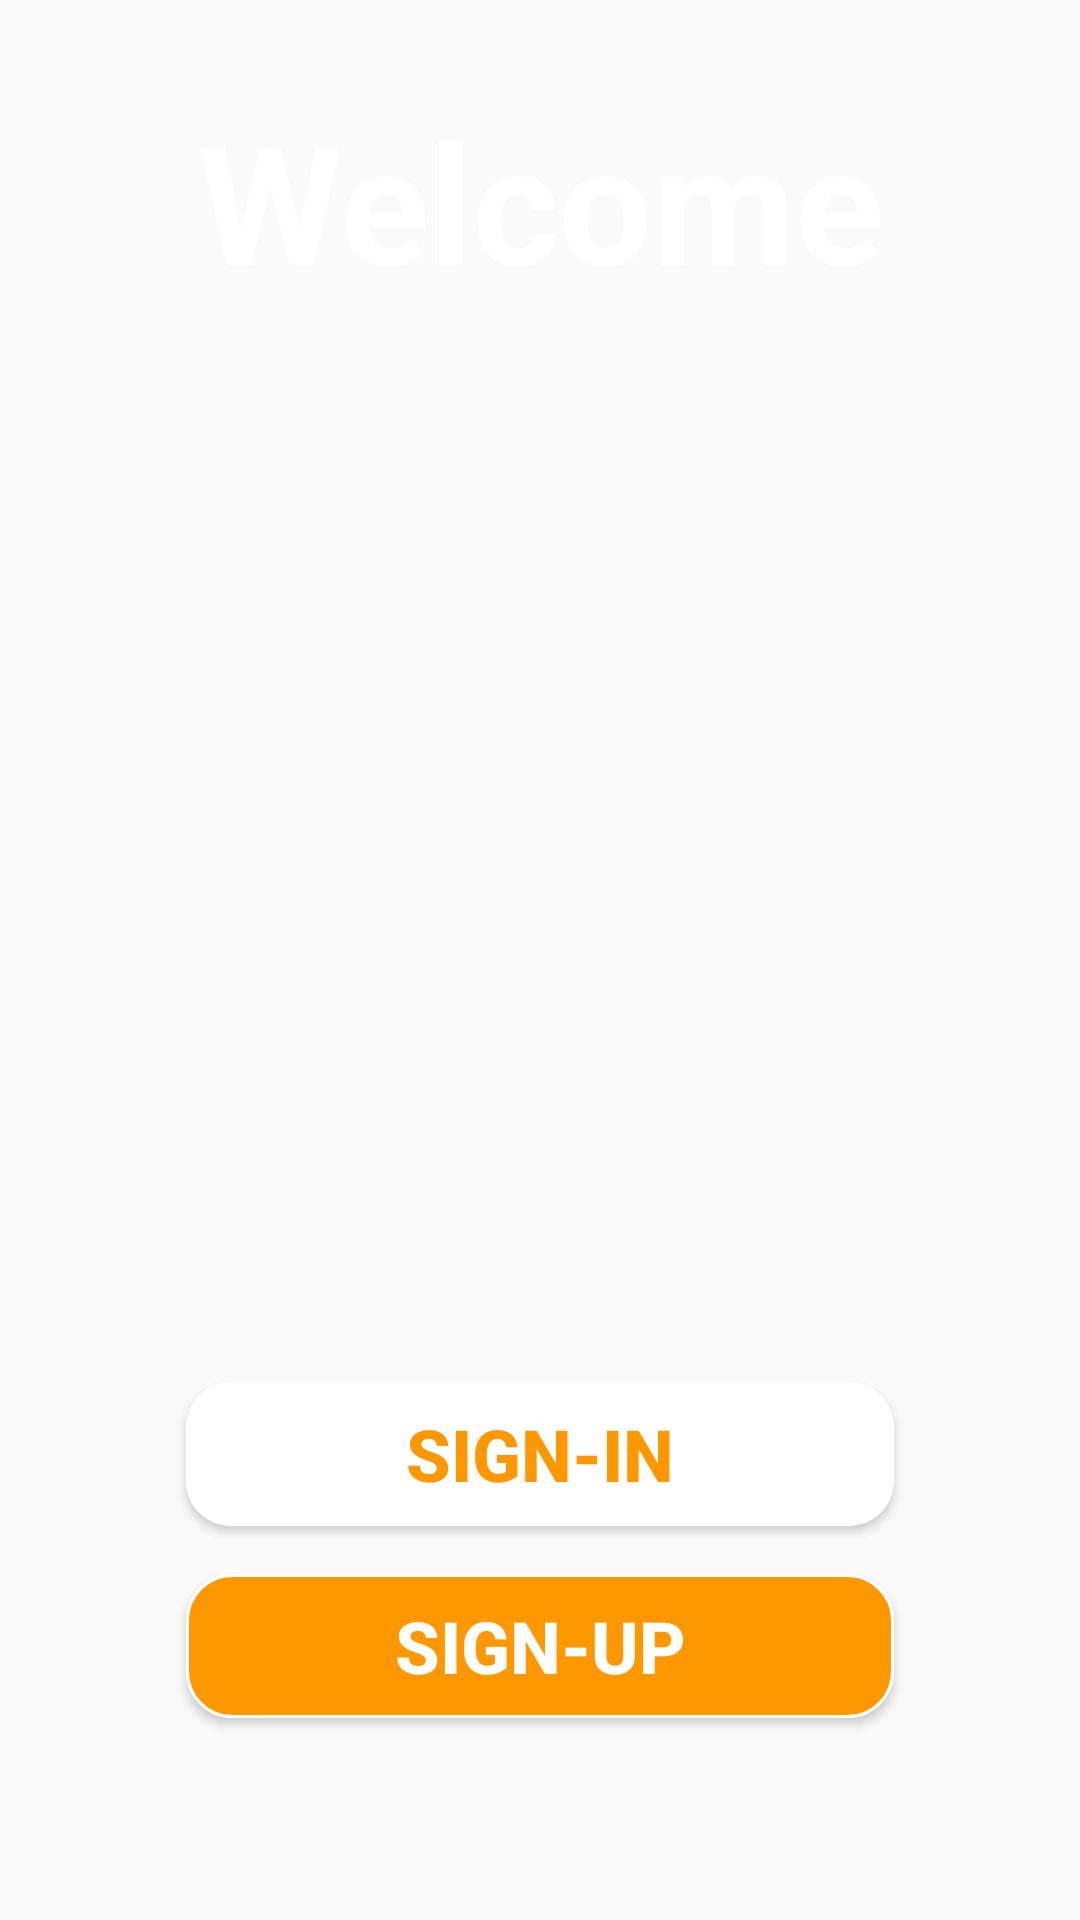

The Android layout XML behind this screen, and the referenced resources:
<!-- AndroidManifest.xml: application theme Theme.ShareLocation -->
<!-- res/layout/activity_welcome.xml -->
<?xml version="1.0" encoding="utf-8"?>
<layout xmlns:android="http://schemas.android.com/apk/res/android"
    xmlns:app="http://schemas.android.com/apk/res-auto"
    xmlns:tools="http://schemas.android.com/tools">

    <data>

    </data>

    <androidx.constraintlayout.widget.ConstraintLayout
        android:layout_width="match_parent"
        android:layout_height="match_parent"
        tools:context=".ui.Welcome">

        <LinearLayout
            android:layout_width="match_parent"
            android:layout_height="match_parent"
            android:background="@drawable/welcomebackground"
            android:orientation="vertical">

            <LinearLayout
                android:layout_width="match_parent"
                android:layout_height="wrap_content"
                android:layout_margin="30dp"
                android:gravity="center"
                android:orientation="vertical">

                <TextView
                    android:id="@+id/textView"
                    android:layout_width="match_parent"
                    android:layout_height="wrap_content"
                    android:gravity="center"
                    android:text="Welcome"
                    android:textColor="@color/white"
                    android:textSize="55dp"

                    android:textStyle="bold" />
            </LinearLayout>

            <LinearLayout
                android:layout_width="match_parent"
                android:layout_height="wrap_content"
                android:orientation="vertical">

                <ImageView
                    android:id="@+id/imageView3"
                    android:layout_width="match_parent"
                    android:layout_height="200dp"
                    android:layout_margin="30dp"
                    app:srcCompat="@drawable/locationicon" />
            </LinearLayout>

            <LinearLayout
                android:layout_width="match_parent"
                android:layout_height="match_parent"
                android:layout_margin="30dp"
                android:gravity="center"
                android:orientation="vertical">

                <Button
                    android:id="@+id/login"
                    android:layout_width="match_parent"
                    android:layout_height="wrap_content"
                    android:layout_marginStart="32dp"
                    android:layout_marginTop="8dp"
                    android:layout_marginEnd="32dp"
                    android:layout_marginBottom="8dp"
                    android:background="@drawable/background_btn_welcome1"
                    android:text="Sign-in"
                    android:textColor="@color/orange"
                    android:textSize="24sp"
                    android:textStyle="bold" />

                <Button
                    android:id="@+id/signup"
                    android:layout_width="match_parent"
                    android:layout_height="wrap_content"
                    android:layout_marginStart="32dp"
                    android:layout_marginTop="8dp"
                    android:layout_marginEnd="32dp"
                    android:layout_marginBottom="8dp"
                    android:background="@drawable/background_btn_welcome2"
                    android:text="Sign-Up"
                    android:textColor="@color/white"
                    android:textSize="24sp"
                    android:textStyle="bold" />

            </LinearLayout>
        </LinearLayout>
    </androidx.constraintlayout.widget.ConstraintLayout>
</layout>
<!-- resources referenced by this layout -->
<resources>
  <color name="orange">#FF9800</color>
  <color name="white">#FFFFFFFF</color>
  <!-- drawable background_btn_welcome1 (drawable) -->
  <?xml version="1.0" encoding="utf-8"?>
  <selector xmlns:android="http://schemas.android.com/apk/res/android">
  <item>
      <shape android:shape="rectangle">
          <corners android:radius="15dp"/>
          <solid android:color="@color/white"/>
  
      </shape>
  </item>
  </selector>
  <!-- drawable background_btn_welcome2 (drawable-v24) -->
  <?xml version="1.0" encoding="utf-8"?>
  <selector xmlns:android="http://schemas.android.com/apk/res/android">
  <item>
      <shape android:shape="rectangle">
          <corners android:radius="15dp"/>
          <solid android:color="@color/orange"/>
          <stroke android:color="@color/white" android:width="1dp"/>
  
      </shape>
  </item>
  </selector>
  <style name="Theme.ShareLocation" parent="Theme.AppCompat.Light.NoActionBar">
  
  
          
          <item name="colorPrimary">@color/delicate_lace</item>
          <item name="colorPrimaryVariant">@color/yellow_sea</item>
          <item name="colorOnPrimary">@color/heavy_red</item>
          
          <item name="colorSecondary">@color/majesty</item>
          <item name="colorSecondaryVariant">@color/heavy_red</item>
          <item name="colorOnSecondary">@color/black</item>
          
          <item name="android:statusBarColor">?attr/colorPrimary</item>
          
          <item name="android:itemTextAppearance">@style/chengeTextPopMenu</item>
          
  
          <item name="android:popupMenuStyle">@style/PopupMenutemp</item>
      </style>
  <color name="delicate_lace">#F3E6D4</color>
  <color name="yellow_sea">#FEA904</color>
  <color name="heavy_red">#A11212</color>
  <color name="majesty">#593761</color>
  <color name="black">#FF000000</color>
  <style name="chengeTextPopMenu" parent="@android:style/TextAppearance.Widget.IconMenu.Item">
          <item name="android:textColor">@color/majesty</item>
          <item name="android:gravity">center</item>
          <item name="android:textSize">20dp</item>
      </style>
  <style name="PopupMenutemp" parent="Widget.MaterialComponents.PopupMenu">
          <item name="android:popupBackground">@drawable/delete_confirmation_dialoge</item>
  
  
      </style>
  <!-- drawable delete_confirmation_dialoge (drawable) -->
  <?xml version="1.0" encoding="utf-8"?>
  <inset xmlns:android="http://schemas.android.com/apk/res/android"
   >
  
      <shape android:shape="rectangle">
          <corners android:radius="20dp"/>
          <solid android:color="@color/white"/>
  
  
  
            />
  
      </shape>
  
  </inset>
</resources>
